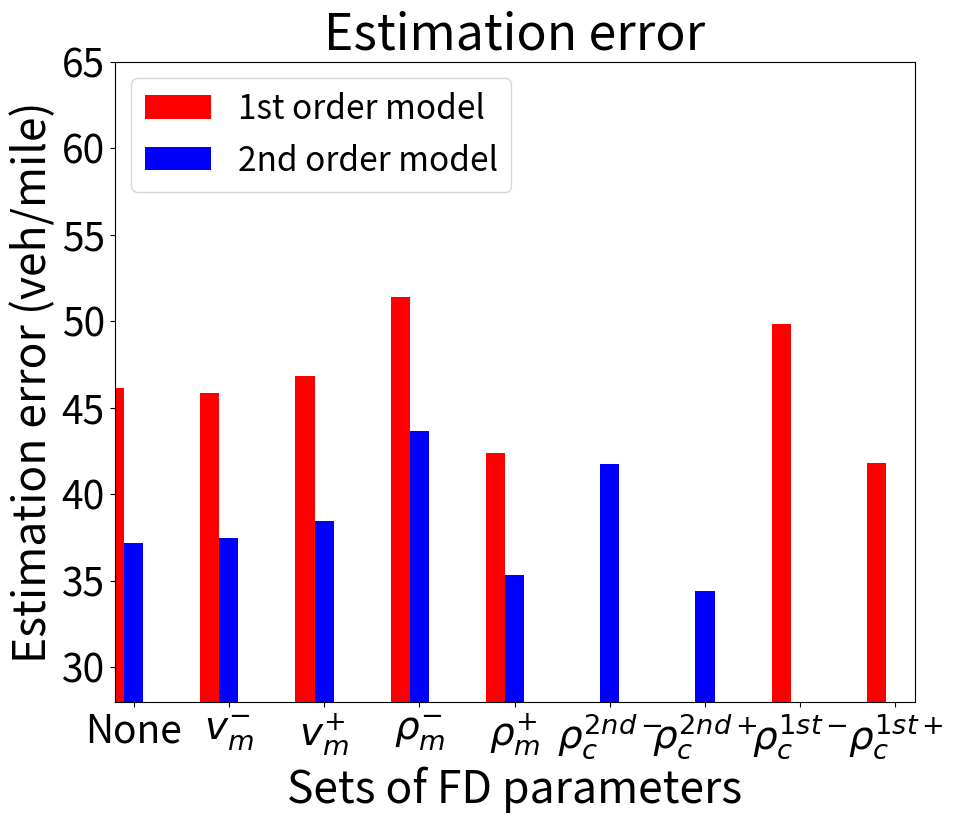
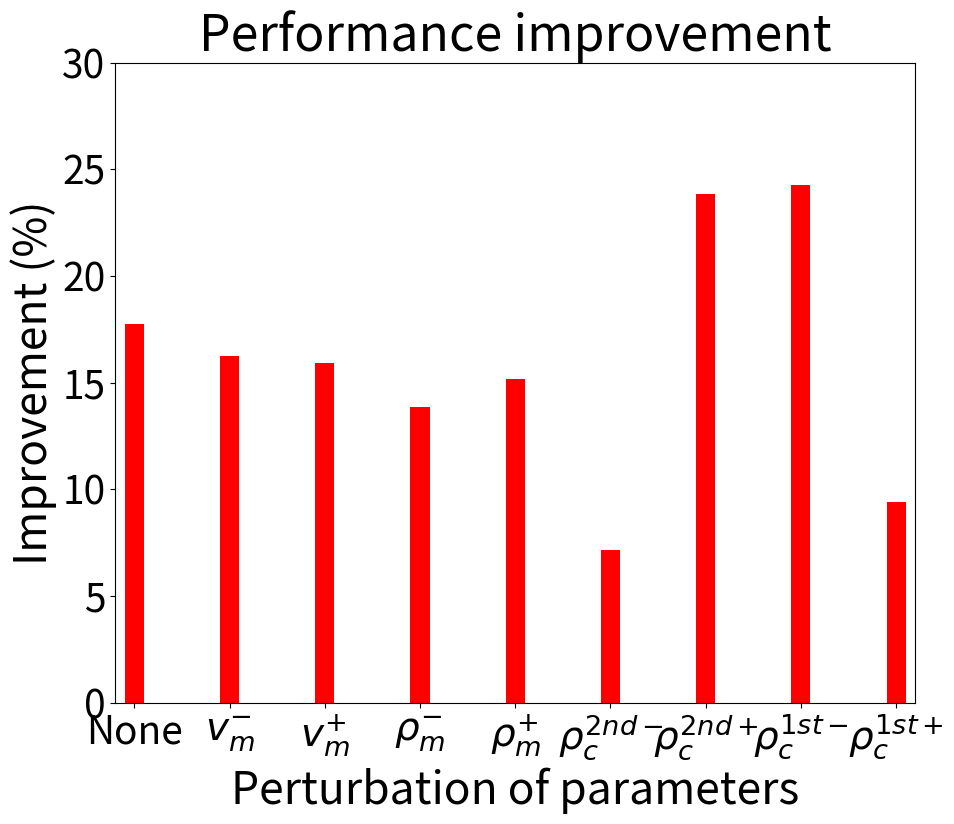

Write Python code to recreate these figures, in order.
import os
from collections import OrderedDict
from os.path import exists
import matplotlib
matplotlib.use('Agg')
import matplotlib.pyplot as plt
import numpy as np
import sys


"""
This is just a quick script for plotting the sensitivity analysis result
"""

# ==========================================================================
# The sensitivity analysis result is obtained from the server.
# ==========================================================================
err_1st = {}
err_1st['calibrated'] = np.array([44.08, 51.96, 52.07, 32.29, 35.60, 45.21, 59.37, 40.26, 43.80, 56.53])
err_1st['vm_5l'] = np.array([43.28, 50.42, 51.57, 31.37, 33.95, 49.63, 59.00, 41.70, 42.97, 54.91])
err_1st['vm_5h'] = np.array([43.99, 51.11, 53.33, 32.84, 37.11, 46.25, 61.93, 40.42, 46.28, 55.01])
err_1st['rhom_5l'] = np.array([49.13, 58.39, 57.99, 36.31, 44.53, 53.53, 61.82, 42.58, 48.79, 60.97])
err_1st['rhom_5h'] = np.array([39.44, 45.13, 47.25, 31.00, 30.78, 43.21, 54.46, 40.46, 41.50, 50.46])
err_1st['2nd_5l'] = np.array([45.34, 50.14, 56.76, 31.43, 36.54, 49.14, 59.29, 40.20, 45.19, 54.56])
err_1st['2nd_5h'] = np.array([44.87, 47.97, 49.83, 31.21, 34.44, 45.38, 60.18, 39.80, 46.65, 56.77])
err_1st['rhoc75_5l'] = np.array([46.75, 53.70, 56.68, 37.74, 41.71, 50.64, 62.22, 40.51, 48.08, 60.14])
err_1st['rhoc75_5h'] = np.array([40.11, 44.98, 45.15, 30.69, 29.76, 40.80, 56.22, 39.63, 42.75, 48.10])

err_2nd = {}
err_2nd['calibrated'] = np.array([38.44, 40.66, 33.88, 32.12, 33.79, 37.42, 45.60, 36.46, 33.15, 40.42])
err_2nd['vm_5l'] = np.array([41.34, 39.11, 37.25, 33.74, 35.23, 35.53, 45.37, 36.63, 31.37, 39.24])
err_2nd['vm_5h'] = np.array([41.04, 40.18, 36.98, 36.60, 35.22, 40.27, 47.44, 37.53, 31.35, 37.88])
err_2nd['rhom_5l'] = np.array([47.57, 44.44, 42.88, 38.39, 41.48, 46.90, 52.58, 38.68, 36.32, 47.45])
err_2nd['rhom_5h'] = np.array([36.99, 34.98, 33.69, 29.72, 33.18, 33.54, 43.27, 35.63, 32.42, 39.71])
err_2nd['2nd_5l'] = np.array([44.77, 44.07, 39.19, 39.43, 40.30, 44.96, 47.28, 38.32, 33.95, 45.12])
err_2nd['2nd_5h'] = np.array([35.83, 35.14, 32.83, 30.80, 31.91, 32.24, 44.24, 34.57, 30.06, 36.35])
err_2nd['rhoc75_5l'] = np.array([39.76, 39.41, 35.02, 34.77, 35.62, 37.67, 45.12, 35.54, 31.94, 39.43])
err_2nd['rhoc75_5h'] = np.array([41.00, 36.76, 35.50, 34.03, 37.30, 37.19, 43.52, 36.07, 33.75, 41.27])


# ==========================================================================
# The sensitivity analysis result after removing the rhoc_2nd for 1st model and rhoc_1st for 2nd 
# ==========================================================================
err_1st = {}
err_1st['calibrated'] = np.array([44.08, 51.96, 52.07, 32.29, 35.60, 45.21, 59.37, 40.26, 43.80, 56.53])
err_1st['vm_5l'] = np.array([43.28, 50.42, 51.57, 31.37, 33.95, 49.63, 59.00, 41.70, 42.97, 54.91])
err_1st['vm_5h'] = np.array([43.99, 51.11, 53.33, 32.84, 37.11, 46.25, 61.93, 40.42, 46.28, 55.01])
err_1st['rhom_5l'] = np.array([49.13, 58.39, 57.99, 36.31, 44.53, 53.53, 61.82, 42.58, 48.79, 60.97])
err_1st['rhom_5h'] = np.array([39.44, 45.13, 47.25, 31.00, 30.78, 43.21, 54.46, 40.46, 41.50, 50.46])
err_1st['2nd_5l'] = np.array([44.08, 51.96, 52.07, 32.29, 35.60, 45.21, 59.37, 40.26, 43.80, 56.53])    # substituted by calibrated
err_1st['2nd_5h'] = np.array([44.08, 51.96, 52.07, 32.29, 35.60, 45.21, 59.37, 40.26, 43.80, 56.53])    # substituted by calibrated
err_1st['rhoc75_5l'] = np.array([46.75, 53.70, 56.68, 37.74, 41.71, 50.64, 62.22, 40.51, 48.08, 60.14])
err_1st['rhoc75_5h'] = np.array([40.11, 44.98, 45.15, 30.69, 29.76, 40.80, 56.22, 39.63, 42.75, 48.10])

err_2nd = {}
err_2nd['calibrated'] = np.array([38.44, 40.66, 33.88, 32.12, 33.79, 37.42, 45.60, 36.46, 33.15, 40.42])
err_2nd['vm_5l'] = np.array([41.34, 39.11, 37.25, 33.74, 35.23, 35.53, 45.37, 36.63, 31.37, 39.24])
err_2nd['vm_5h'] = np.array([41.04, 40.18, 36.98, 36.60, 35.22, 40.27, 47.44, 37.53, 31.35, 37.88])
err_2nd['rhom_5l'] = np.array([47.57, 44.44, 42.88, 38.39, 41.48, 46.90, 52.58, 38.68, 36.32, 47.45])
err_2nd['rhom_5h'] = np.array([36.99, 34.98, 33.69, 29.72, 33.18, 33.54, 43.27, 35.63, 32.42, 39.71])
err_2nd['2nd_5l'] = np.array([44.77, 44.07, 39.19, 39.43, 40.30, 44.96, 47.28, 38.32, 33.95, 45.12])
err_2nd['2nd_5h'] = np.array([35.83, 35.14, 32.83, 30.80, 31.91, 32.24, 44.24, 34.57, 30.06, 36.35])
err_2nd['rhoc75_5l'] = np.array([38.44, 40.66, 33.88, 32.12, 33.79, 37.42, 45.60, 36.46, 33.15, 40.42])   # substituted by calibrated
err_2nd['rhoc75_5h'] = np.array([38.44, 40.66, 33.88, 32.12, 33.79, 37.42, 45.60, 36.46, 33.15, 40.42])   # substituted by calibrated

# normalize the error
sces = ['calibrated', 'vm_5l', 'vm_5h', 'rhom_5l', 'rhom_5h', '2nd_5l', '2nd_5h', 'rhoc75_5l', 'rhoc75_5h']

perc_impr = {}
mean_perc_impr = []
mean_norm_1st = []
mean_norm_2nd = []
for sce in sces:
    mean_norm_1st.append( np.average(err_1st[sce]) )
    mean_norm_2nd.append( np.average(err_2nd[sce]) )

    # compute the improvement.
    perc_impr[sce] = 100*(err_1st[sce]-err_2nd[sce])/err_1st[sce]
    mean_perc_impr.append( np.average(perc_impr[sce]) )

print(mean_perc_impr)

# remove the 1st result for rhoc_2nd and 2nd result for rhoc_1st
mean_norm_1st = np.asarray(mean_norm_1st)
mean_norm_2nd = np.asarray(mean_norm_2nd)
mean_norm_1st[5:7] = None
mean_norm_2nd[7:9] = None

# ==========================================================================
# plot the error result
# ==========================================================================
fontsize = (36, 32, 28)
fig = plt.figure(figsize=(10, 8), dpi=100)
ax = fig.add_axes([0.1, 0.1, 0.8, 0.8])
colors = ['b', 'g', 'r', 'c', 'm', 'y', 'k', 'darkblue', 'purple', 'hotpink']
# plt.rc('xtick',labelsize=20)
# plt.rc('ytick',labelsize=20)

# plt.scatter(np.arange(0, len(sces)), mean_norm_1st, color='r', marker='v', s=70,
#           label='1st model')
# plt.scatter(np.arange(0, len(sces)), mean_norm_2nd, color='b', marker='x', s=60,
#           label='2nd model')



width = 0.2
bar_1st = ax.bar(np.arange(0, len(sces))-width, mean_norm_1st, width, color='r')
bar_2nd = ax.bar(np.arange(0, len(sces)), mean_norm_2nd, width, color='b')


# print('1st:')
# print(mean_norm_1st)
# print('2nd:')
# print(mean_norm_2nd)

# scatter the distribution
if False:
    for i, sce in enumerate(sces):
        for j in range(0, 10):
            # only scatter the averaged result for each simulation
            plt.scatter((i-0.1), err_1st[sce][j], marker='o', s=20, color=colors[j])
            plt.scatter((i+0.1), err_2nd[sce][j], marker='v', s=20, color=colors[j])

plt.title('Estimation error', fontsize=fontsize[0])
plt.xlabel('Sets of FD parameters', fontsize=fontsize[1])
x_ticks = np.arange(0, len(sces))
x_ticklabels = ['None', '$v_{m}^{-}$', '$v_{m}^{+}$', r'$\rho_{m}^{-}$', r'$\rho_{m}^{+}$',
                r'$\rho_{c}^{2nd -}$', r'$\rho_{c}^{2nd +}$',
                r'$\rho_{c}^{1st -}$', r'$\rho_{c}^{1st +}$']
ax.set_xticks(x_ticks)
ax.set_xticklabels(x_ticklabels, fontsize=fontsize[2])

plt.ylabel('Estimation error (veh/mile)', fontsize=fontsize[1])
ax.tick_params(labelsize=fontsize[2])

# plt.legend(loc=1, fontsize=fontsize[2])
ax.legend((bar_1st, bar_2nd),
                      ('1st order model', '2nd order model'), prop={'size': 24}, loc='best')

plt.xlim([-0.2, 8.2])
plt.ylim([28, 65])

plt.savefig('sa.pdf', bbox_inches='tight')


# ==========================================================================
# plot the percent improvement
# ==========================================================================
fontsize = (36, 32, 28)
fig = plt.figure(figsize=(10, 8), dpi=100)
ax = fig.add_axes([0.1, 0.1, 0.8, 0.8])
colors = ['b', 'g', 'r', 'c', 'm', 'y', 'k', 'darkblue', 'purple', 'hotpink']
# plt.rc('xtick',labelsize=20)
# plt.rc('ytick',labelsize=20)


plt.bar(np.arange(0, len(sces)), mean_perc_impr, width, color='r')

# scatter the distribution
if False:
    for i, sce in enumerate(sces):
        for j in range(0, 10):
            # only scatter the averaged result for each simulation
            plt.scatter((i-0.1), perc_impr[sce][j], marker='o', s=20, color=colors[j])

plt.title('Performance improvement', fontsize=fontsize[0])
plt.xlabel('Perturbation of parameters', fontsize=fontsize[1])
x_ticks = np.arange(0, len(sces))
x_ticklabels = ['None', '$v_{m}^{-}$', '$v_{m}^{+}$', r'$\rho_{m}^{-}$', r'$\rho_{m}^{+}$',
                r'$\rho_{c}^{2nd -}$', r'$\rho_{c}^{2nd +}$',
                r'$\rho_{c}^{1st -}$', r'$\rho_{c}^{1st +}$']
ax.set_xticks(x_ticks)
ax.set_xticklabels(x_ticklabels, fontsize=fontsize[2])

plt.ylabel('Improvement (%)', fontsize=fontsize[1])
ax.tick_params(labelsize=fontsize[2])

# plt.legend(loc=1, fontsize=fontsize[2])
plt.xlim([-0.2, 8.2])
plt.ylim([0, 30])

plt.savefig('sa_perc.pdf', bbox_inches='tight')
